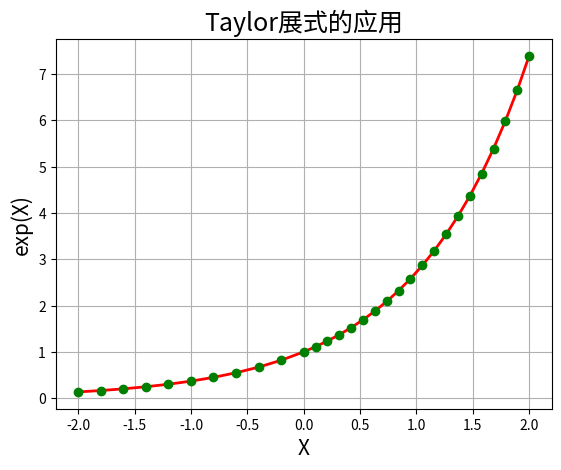

The matplotlib source for this figure:
#!/usr/bin/python
#  -*- coding:utf-8 -*-

import numpy as np
import math
import matplotlib as mpl
import matplotlib.pyplot as plt


def calc_e_small(x):
    n = 10
    f = np.arange(1, n + 1).cumprod()
    b = np.array([x] * n).cumprod()
    return np.sum(b / f) + 1


def calc_e(x):
    reverse = False
    if x < 0:  # 处理负数
        x = -x
        reverse = True
    ln2 = 0.69314718055994530941723212145818
    c = x / ln2
    a = int(c + 0.5)
    b = x - a * ln2
    y = (2 ** a) * calc_e_small(b)
    if reverse:
        return 1 / y
    return y


if __name__ == "__main__":
    t1 = np.linspace(-2, 0, 10, endpoint=False)
    t2 = np.linspace(0, 2, 20)
    t = np.concatenate((t1, t2))
    print(t)  # 横轴数据
    y = np.empty_like(t)
    for i, x in enumerate(t):
        y[i] = calc_e(x)
        print('e^', x, ' = ', y[i], '(近似值)\t', math.exp(x), '(真实值)')
        # print '误差：', y[i] - math.exp(x)
    # mpl.rcParams['font.sans-serif'] = ['SimHei']
    # mpl.rcParams['axes.unicode_minus'] = False
    plt.plot(t, y, 'r-', t, y, 'go', linewidth=2)
    plt.title('Taylor展式的应用', fontsize=18)
    plt.xlabel('X', fontsize=15)
    plt.ylabel('exp(X)', fontsize=15)
    plt.grid(True)
    plt.show()
